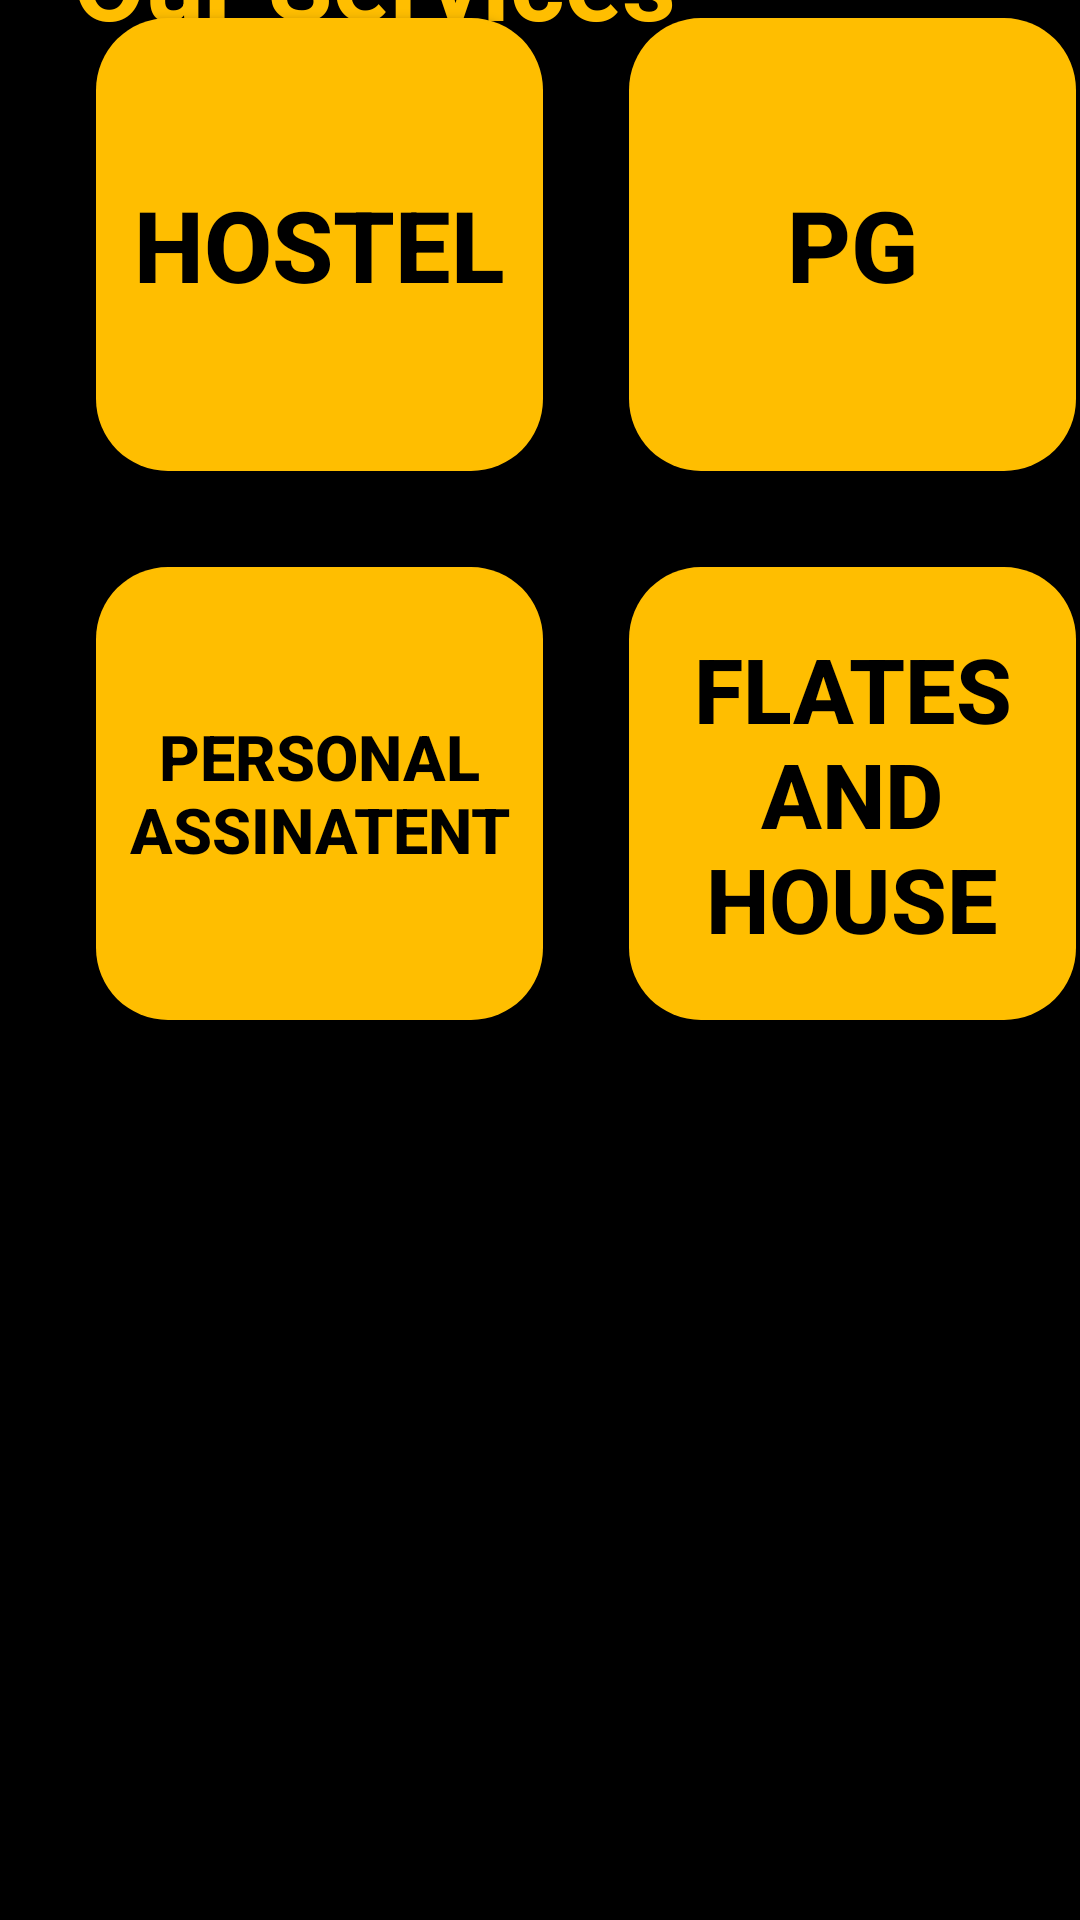

This screen was rendered from an Android layout file. Write that file and the resources it references.
<!-- AndroidManifest.xml: application theme Theme.Rrooms -->
<!-- res/layout/activity_hostle.xml -->
<?xml version="1.0" encoding="utf-8"?>
<androidx.constraintlayout.widget.ConstraintLayout xmlns:android="http://schemas.android.com/apk/res/android"
    xmlns:app="http://schemas.android.com/apk/res-auto"
    xmlns:tools="http://schemas.android.com/tools"
    android:layout_width="match_parent"
    android:layout_height="match_parent"
    android:background="@color/black"
    tools:context=".hostle"><![CDATA[








    " />



















    ]]>

    <Button

        android:id="@+id/button"
        android:layout_width="149dp"
        android:layout_height="151dp"
        android:layout_marginStart="32dp"
        android:layout_marginBottom="32dp"
        android:background="@drawable/homescreen"
        android:text="Hostel"

        android:textColor="@color/black"
        android:textSize="33dp"
        android:textStyle="bold"
        app:layout_constraintBottom_toTopOf="@+id/butto2"
        app:layout_constraintStart_toStartOf="parent"
        app:layout_constraintTop_toTopOf="parent"
        app:layout_constraintVertical_bias="1.0" />

    <Button
        android:id="@+id/butto2"
        android:layout_width="149dp"
        android:layout_height="151dp"
        android:layout_marginStart="32dp"
        android:layout_marginBottom="300dp"
        android:background="@drawable/homescreen"
        android:text="Personal assinatent"
        android:textColor="@color/black"
        android:textSize="21dp"
        android:textStyle="bold"
        app:layout_constraintBottom_toBottomOf="parent"
        app:layout_constraintStart_toStartOf="parent" />

    <Button
        android:id="@+id/secomd"
        android:layout_width="149dp"
        android:layout_height="151dp"
        android:layout_marginStart="28dp"
        android:layout_marginBottom="32dp"
        android:background="@drawable/homescreen"
        android:text="PG"
        android:textColor="@color/black"
        android:textSize="33dp"
        android:textStyle="bold"
        app:layout_constraintBottom_toTopOf="@+id/button3"
        app:layout_constraintEnd_toEndOf="parent"
        app:layout_constraintHorizontal_bias="0.26"
        app:layout_constraintStart_toEndOf="@+id/button"
        app:layout_constraintTop_toTopOf="parent"
        app:layout_constraintVertical_bias="1.0" />

    <Button
        android:id="@+id/button3"
        android:layout_width="149dp"
        android:layout_height="151dp"
        android:layout_marginStart="28dp"
        android:layout_marginBottom="300dp"
        android:background="@drawable/homescreen"
        android:text="Flates and House"
        android:textColor="@color/black"
        android:textSize="30dp"
        android:textStyle="bold"
        app:layout_constraintBottom_toBottomOf="parent"
        app:layout_constraintEnd_toEndOf="parent"
        app:layout_constraintHorizontal_bias="0.264"
        app:layout_constraintStart_toEndOf="@+id/butto2" />

    <TextView
        android:id="@+id/textView8"
        android:layout_width="wrap_content"
        android:layout_height="wrap_content"
        android:text="Our Services"
        android:textColor="#ffbe00"
        android:textSize="35dp"
        android:textStyle="bold"
        app:layout_constraintBottom_toTopOf="@+id/button"
        app:layout_constraintEnd_toEndOf="parent"
        app:layout_constraintHorizontal_bias="0.153"
        app:layout_constraintStart_toStartOf="parent"
        app:layout_constraintTop_toTopOf="parent"
        app:layout_constraintVertical_bias="0.75" />


</androidx.constraintlayout.widget.ConstraintLayout>
<!-- resources referenced by this layout -->
<resources>
  <color name="black">#FF000000</color>
  <!-- drawable homescreen (drawable) -->
  <?xml version="1.0" encoding="utf-8"?>
  <shape xmlns:android="http://schemas.android.com/apk/res/android">
      <solid android:color="#ffbe00"/>
      <corners android:radius="24dp"/>
  </shape>
  <style name="Theme.Rrooms" parent="Base.Theme.Rrooms" />
  <style name="Base.Theme.Rrooms" parent="Theme.Material3.DayNight.NoActionBar">
  
          <item name="colorPrimary">@color/purple_500</item>
          <item name="colorPrimaryVariant">@color/purple_500</item>
          <item name="colorOnPrimary">@color/white</item>
          <item name="colorSecondary">@color/teal_200</item>
          <item name="colorSecondaryVariant">@color/teal_700</item>
          <item name="colorOnSecondary">@color/black</item>
          <item name="android:statusBarColor">?attr/colorPrimaryVariant</item>
      </style>
  <color name="purple_500">#febe00</color>
  <color name="white">#FFFFFFFF</color>
  <color name="teal_200">#FF03DAC5</color>
  <color name="teal_700">#FF018786</color>
</resources>
